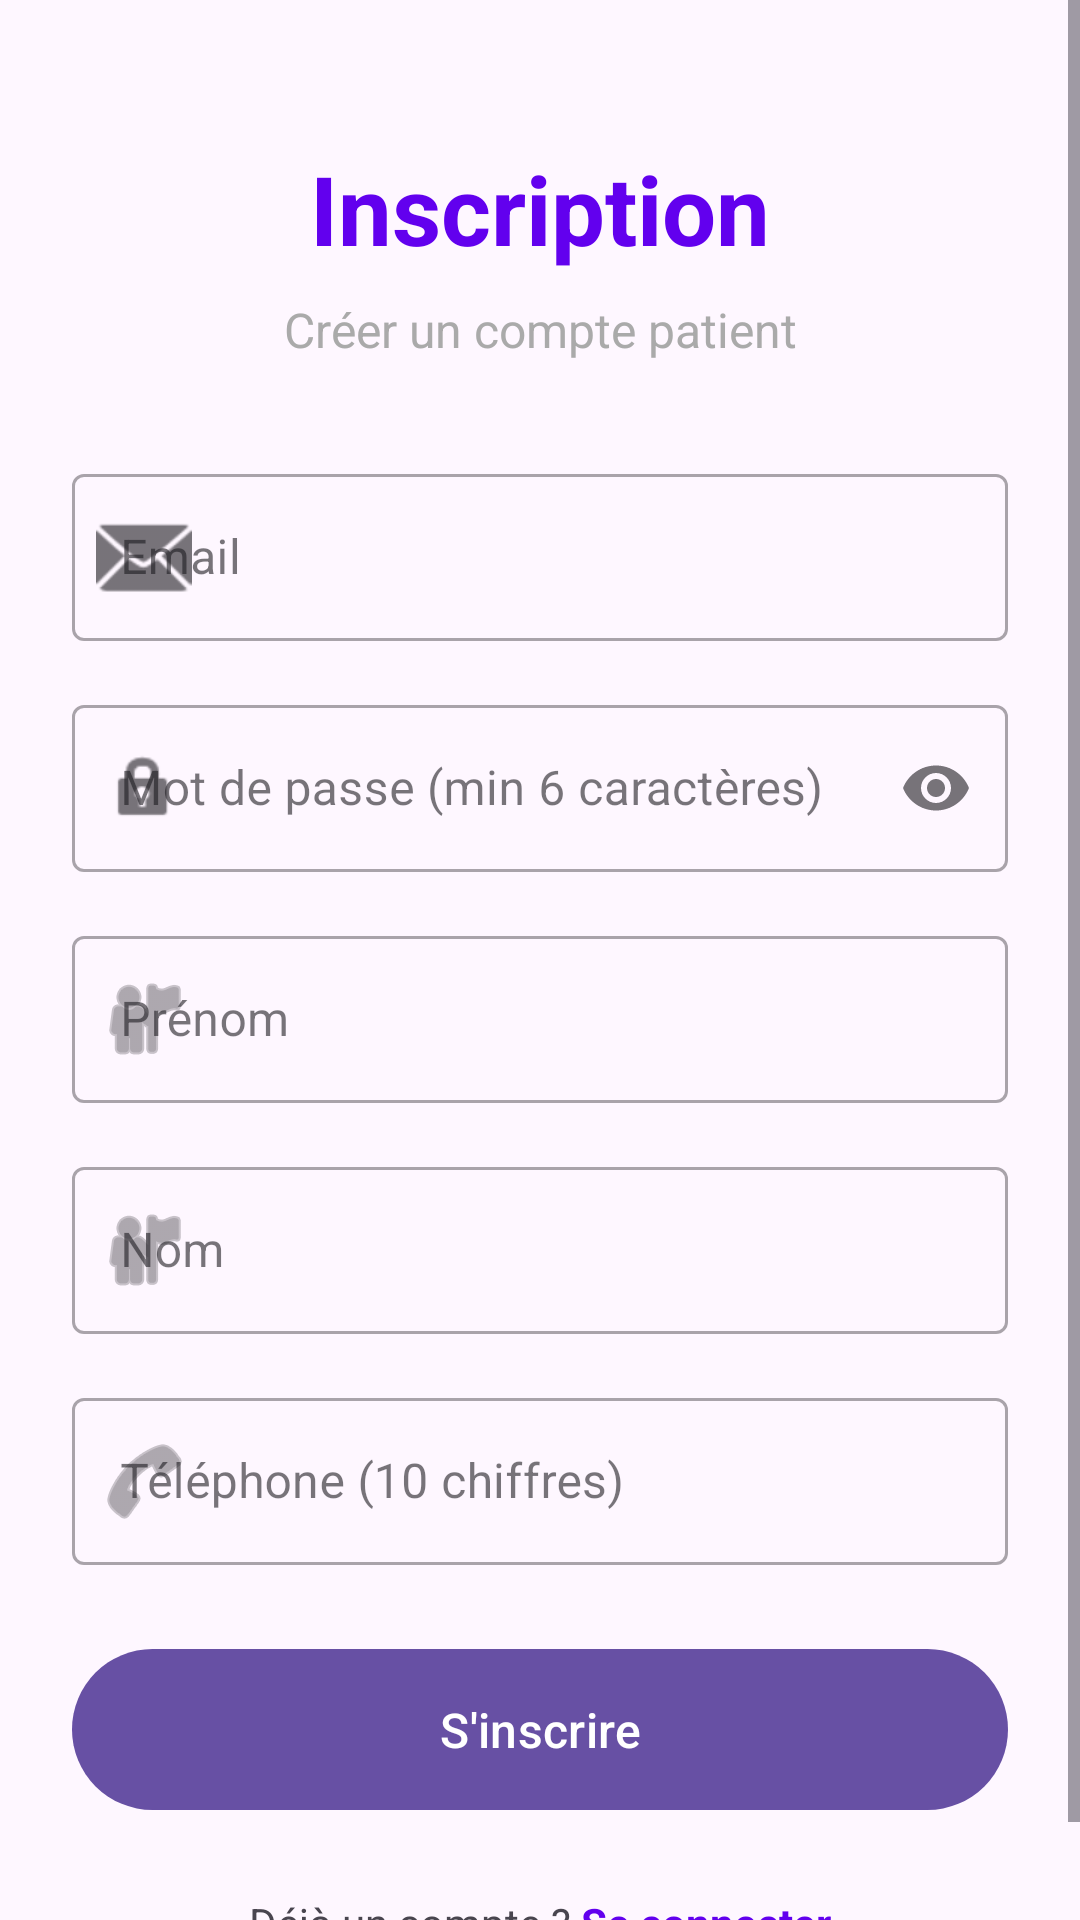

Produce the Android XML layout that renders to this screen, including the resource entries it uses.
<!-- AndroidManifest.xml: application theme Theme.CabinetMedical -->
<!-- res/layout/activity_register.xml -->
<?xml version="1.0" encoding="utf-8"?>
<ScrollView
    xmlns:android="http://schemas.android.com/apk/res/android"
    xmlns:app="http://schemas.android.com/apk/res-auto"
    android:layout_width="match_parent"
    android:layout_height="match_parent"
    android:fillViewport="true">

    <androidx.constraintlayout.widget.ConstraintLayout
        android:layout_width="match_parent"
        android:layout_height="wrap_content"
        android:padding="24dp">

        
        <TextView
            android:id="@+id/title"
            android:layout_width="wrap_content"
            android:layout_height="wrap_content"
            android:text="Inscription"
            android:textSize="32sp"
            android:textStyle="bold"
            android:textColor="@color/design_default_color_primary"
            app:layout_constraintTop_toTopOf="parent"
            app:layout_constraintStart_toStartOf="parent"
            app:layout_constraintEnd_toEndOf="parent"
            android:layout_marginTop="24dp" />

        
        <TextView
            android:id="@+id/subtitle"
            android:layout_width="wrap_content"
            android:layout_height="wrap_content"
            android:text="Créer un compte patient"
            android:textSize="16sp"
            android:textColor="@android:color/darker_gray"
            app:layout_constraintTop_toBottomOf="@id/title"
            app:layout_constraintStart_toStartOf="parent"
            app:layout_constraintEnd_toEndOf="parent"
            android:layout_marginTop="8dp" />

        
        <com.google.android.material.textfield.TextInputLayout
            android:id="@+id/email_input_layout"
            android:layout_width="0dp"
            android:layout_height="wrap_content"
            android:hint="Email"
            app:layout_constraintTop_toBottomOf="@id/subtitle"
            app:layout_constraintStart_toStartOf="parent"
            app:layout_constraintEnd_toEndOf="parent"
            android:layout_marginTop="32dp"
            app:startIconDrawable="@android:drawable/ic_dialog_email"
            app:endIconMode="clear_text"
            style="@style/Widget.MaterialComponents.TextInputLayout.OutlinedBox">

            <com.google.android.material.textfield.TextInputEditText
                android:id="@+id/email_input"
                android:layout_width="match_parent"
                android:layout_height="wrap_content"
                android:inputType="textEmailAddress"
                android:maxLines="1" />
        </com.google.android.material.textfield.TextInputLayout>

        
        <com.google.android.material.textfield.TextInputLayout
            android:id="@+id/password_input_layout"
            android:layout_width="0dp"
            android:layout_height="wrap_content"
            android:hint="Mot de passe (min 6 caractères)"
            app:layout_constraintTop_toBottomOf="@id/email_input_layout"
            app:layout_constraintStart_toStartOf="parent"
            app:layout_constraintEnd_toEndOf="parent"
            android:layout_marginTop="16dp"
            app:startIconDrawable="@android:drawable/ic_lock_idle_lock"
            app:endIconMode="password_toggle"
            style="@style/Widget.MaterialComponents.TextInputLayout.OutlinedBox">

            <com.google.android.material.textfield.TextInputEditText
                android:id="@+id/password_input"
                android:layout_width="match_parent"
                android:layout_height="wrap_content"
                android:inputType="textPassword"
                android:maxLines="1" />
        </com.google.android.material.textfield.TextInputLayout>

        
        <com.google.android.material.textfield.TextInputLayout
            android:id="@+id/firstname_input_layout"
            android:layout_width="0dp"
            android:layout_height="wrap_content"
            android:hint="Prénom"
            app:layout_constraintTop_toBottomOf="@id/password_input_layout"
            app:layout_constraintStart_toStartOf="parent"
            app:layout_constraintEnd_toEndOf="parent"
            android:layout_marginTop="16dp"
            app:startIconDrawable="@android:drawable/ic_menu_myplaces"
            app:endIconMode="clear_text"
            style="@style/Widget.MaterialComponents.TextInputLayout.OutlinedBox">

            <com.google.android.material.textfield.TextInputEditText
                android:id="@+id/firstname_input"
                android:layout_width="match_parent"
                android:layout_height="wrap_content"
                android:inputType="textPersonName"
                android:maxLines="1" />
        </com.google.android.material.textfield.TextInputLayout>

        
        <com.google.android.material.textfield.TextInputLayout
            android:id="@+id/lastname_input_layout"
            android:layout_width="0dp"
            android:layout_height="wrap_content"
            android:hint="Nom"
            app:layout_constraintTop_toBottomOf="@id/firstname_input_layout"
            app:layout_constraintStart_toStartOf="parent"
            app:layout_constraintEnd_toEndOf="parent"
            android:layout_marginTop="16dp"
            app:startIconDrawable="@android:drawable/ic_menu_myplaces"
            app:endIconMode="clear_text"
            style="@style/Widget.MaterialComponents.TextInputLayout.OutlinedBox">

            <com.google.android.material.textfield.TextInputEditText
                android:id="@+id/lastname_input"
                android:layout_width="match_parent"
                android:layout_height="wrap_content"
                android:inputType="textPersonName"
                android:maxLines="1" />
        </com.google.android.material.textfield.TextInputLayout>

        
        <com.google.android.material.textfield.TextInputLayout
            android:id="@+id/phone_input_layout"
            android:layout_width="0dp"
            android:layout_height="wrap_content"
            android:hint="Téléphone (10 chiffres)"
            app:layout_constraintTop_toBottomOf="@id/lastname_input_layout"
            app:layout_constraintStart_toStartOf="parent"
            app:layout_constraintEnd_toEndOf="parent"
            android:layout_marginTop="16dp"
            app:startIconDrawable="@android:drawable/ic_menu_call"
            app:endIconMode="clear_text"
            style="@style/Widget.MaterialComponents.TextInputLayout.OutlinedBox">

            <com.google.android.material.textfield.TextInputEditText
                android:id="@+id/phone_input"
                android:layout_width="match_parent"
                android:layout_height="wrap_content"
                android:inputType="phone"
                android:maxLines="1" />
        </com.google.android.material.textfield.TextInputLayout>

        
        <TextView
            android:id="@+id/error_message"
            android:layout_width="0dp"
            android:layout_height="wrap_content"
            android:text=""
            android:textColor="@android:color/holo_red_dark"
            android:textSize="14sp"
            android:visibility="gone"
            app:layout_constraintTop_toBottomOf="@id/phone_input_layout"
            app:layout_constraintStart_toStartOf="parent"
            app:layout_constraintEnd_toEndOf="parent"
            android:layout_marginTop="8dp" />

        
        <com.google.android.material.button.MaterialButton
            android:id="@+id/register_button"
            android:layout_width="0dp"
            android:layout_height="wrap_content"
            android:text="S'inscrire"
            android:textSize="16sp"
            android:padding="16dp"
            app:layout_constraintTop_toBottomOf="@id/error_message"
            app:layout_constraintStart_toStartOf="parent"
            app:layout_constraintEnd_toEndOf="parent"
            android:layout_marginTop="24dp" />

        
        <ProgressBar
            android:id="@+id/progress_bar"
            android:layout_width="wrap_content"
            android:layout_height="wrap_content"
            android:visibility="gone"
            app:layout_constraintTop_toTopOf="@id/register_button"
            app:layout_constraintBottom_toBottomOf="@id/register_button"
            app:layout_constraintStart_toStartOf="parent"
            app:layout_constraintEnd_toEndOf="parent" />

        
        <LinearLayout
            android:id="@+id/login_section"
            android:layout_width="wrap_content"
            android:layout_height="wrap_content"
            android:orientation="horizontal"
            app:layout_constraintTop_toBottomOf="@id/register_button"
            app:layout_constraintStart_toStartOf="parent"
            app:layout_constraintEnd_toEndOf="parent"
            android:layout_marginTop="24dp"
            android:layout_marginBottom="24dp">

            <TextView
                android:layout_width="wrap_content"
                android:layout_height="wrap_content"
                android:text="Déjà un compte ? "
                android:textSize="14sp" />

            <TextView
                android:id="@+id/login_link"
                android:layout_width="wrap_content"
                android:layout_height="wrap_content"
                android:text="Se connecter"
                android:textSize="14sp"
                android:textColor="@color/design_default_color_primary"
                android:textStyle="bold"
                android:clickable="true"
                android:focusable="true" />
        </LinearLayout>

    </androidx.constraintlayout.widget.ConstraintLayout>
</ScrollView>
<!-- resources referenced by this layout -->
<resources>
  <style name="Theme.CabinetMedical" parent="Base.Theme.CabinetMedical" />
  <style name="Base.Theme.CabinetMedical" parent="Theme.Material3.DayNight.NoActionBar">
          
          
      </style>
</resources>
